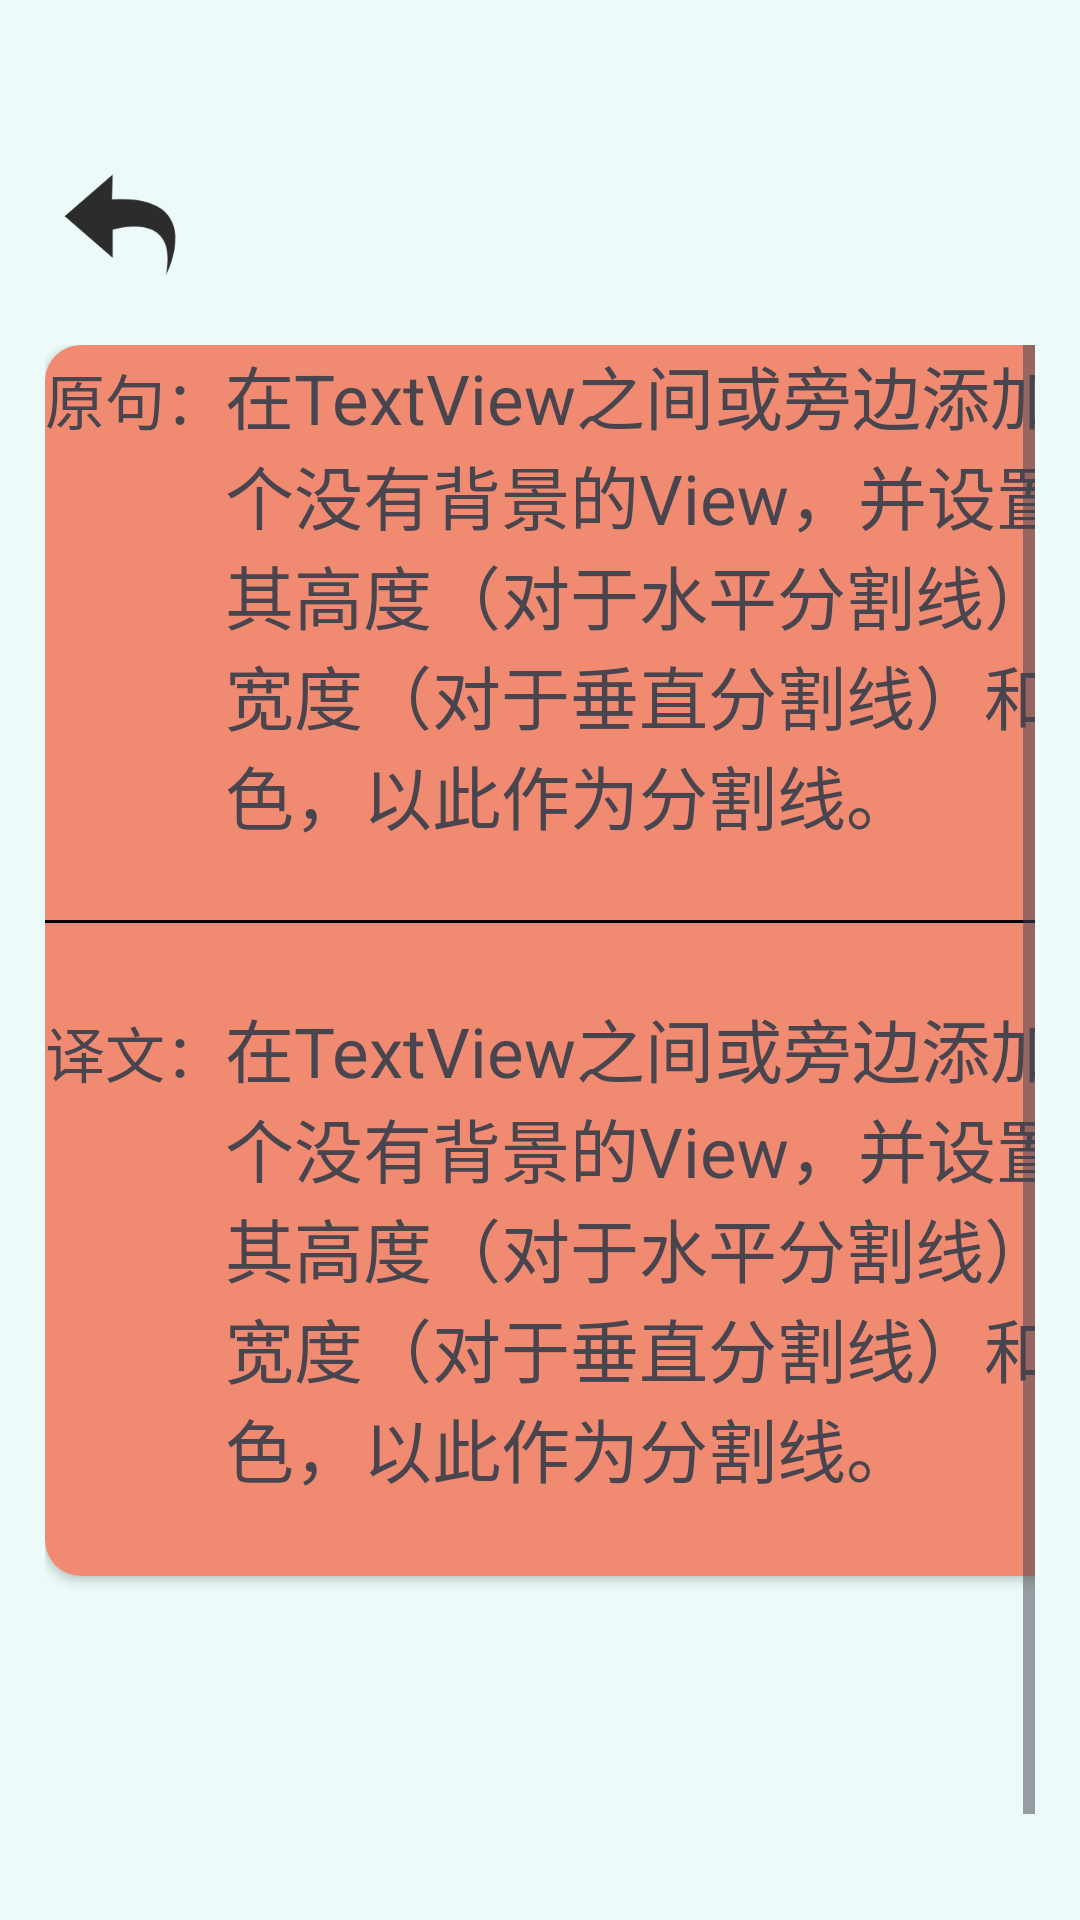

Reconstruct the res/layout file that produces this screen, plus the resources it refers to.
<!-- AndroidManifest.xml: application theme Theme.MyApplication -->
<!-- res/layout/search_result.xml -->
<?xml version="1.0" encoding="utf-8"?>
<LinearLayout xmlns:android="http://schemas.android.com/apk/res/android"
    xmlns:app="http://schemas.android.com/apk/res-auto"
    android:orientation="vertical"
    android:layout_width="match_parent"
    android:layout_height="match_parent"
    android:background="#ECFBF9"
    android:padding="15dp"
    >
    <ImageButton
        android:id="@+id/back"
        android:layout_marginTop="35dp"
        android:layout_width="50dp"
        android:layout_height="50dp"
        android:scaleType="fitCenter"
        android:background="#ECFBF9"
        android:src="@drawable/back">
    </ImageButton>
    <ScrollView
        android:layout_marginTop="15dp"
        android:layout_width="match_parent"
        android:layout_height="match_parent">
        <LinearLayout
            android:id="@+id/search_result_xml"
            android:layout_width="match_parent"
            android:layout_height="match_parent"
            android:orientation="vertical"
           >

            <androidx.cardview.widget.CardView
                android:layout_width="380dp"
                android:layout_height="match_parent"
                app:cardCornerRadius="12dp"
                android:background="@color/main_theme_color">

                <LinearLayout
                    android:layout_width="match_parent"
                    android:layout_height="wrap_content"
                    android:orientation="vertical"
                    android:background="@color/main_theme_color"
                    >
                    <LinearLayout
                        android:id="@+id/origin"
                        android:layout_width="match_parent"
                        android:layout_height="wrap_content"
                        android:orientation="horizontal"
                        >
                        <TextView
                            android:id="@+id/tips_for_origin"
                            android:layout_width="wrap_content"
                            android:layout_height="wrap_content"
                            android:text="原句："
                            android:textSize="20dp">
                        </TextView>

                        <TextView
                            android:id="@+id/origin_sentence"
                            android:layout_width="match_parent"
                            android:layout_height="wrap_content"
                            android:text="在TextView之间或旁边添加一个没有背景的View，并设置其高度（对于水平分割线）或宽度（对于垂直分割线）和颜色，以此作为分割线。"
                            android:textSize="23dp"
                            android:textIsSelectable="true">
                        </TextView>

                    </LinearLayout>
                    <View
                        android:layout_marginTop="25dp"
                        android:layout_marginBottom="25dp"
                        android:layout_width="match_parent"
                        android:layout_height="1dp"
                        android:background="@color/black">
                    </View>
                    <LinearLayout
                        android:id="@+id/result"
                        android:layout_width="match_parent"
                        android:layout_height="wrap_content"
                        android:orientation="horizontal"
                        >

                        <TextView
                            android:id="@+id/tips_for_result"
                            android:layout_width="wrap_content"
                            android:layout_height="wrap_content"
                            android:text="译文："
                            android:textSize="20dp"></TextView>

                        <TextView
                            android:id="@+id/result_sentence"
                            android:layout_width="match_parent"
                            android:layout_height="wrap_content"
                            android:text="在TextView之间或旁边添加一个没有背景的View，并设置其高度（对于水平分割线）或宽度（对于垂直分割线）和颜色，以此作为分割线。"
                            android:textSize="23dp"
                            android:textIsSelectable="true">
                        </TextView>
                    </LinearLayout>
                    <View
                        android:layout_width="match_parent"
                        android:layout_height="1dp"
                        android:layout_marginTop="25dp"
                        ></View>
                </LinearLayout>
            </androidx.cardview.widget.CardView>
            <TextView
                android:gravity="center_horizontal"
                android:layout_marginTop="100dp"
                android:layout_width="match_parent"
                android:layout_height="wrap_content"
                android:textColor="@color/gray"
                android:text="——————*内容仅供参考*——————">
            </TextView>
        </LinearLayout>
    </ScrollView>
</LinearLayout>
<!-- resources referenced by this layout -->
<resources>
  <color name="black">#FF000000</color>
  <color name="gray">#B8B3B3</color>
  <color name="main_theme_color">#F08B72</color>
  <!-- drawable back: png bitmap (drawable, 4831 bytes) -->
  <style name="Theme.MyApplication" parent="Base.Theme.MyApplication" />
  <style name="Base.Theme.MyApplication" parent="Theme.Material3.DayNight.NoActionBar">
          
          
          <item name="android:windowTranslucentStatus">true</item>
          <item name="colorPrimary">@color/main_theme_color</item>
          <item name="colorAccent">@color/main_theme_color</item>
      </style>
</resources>
